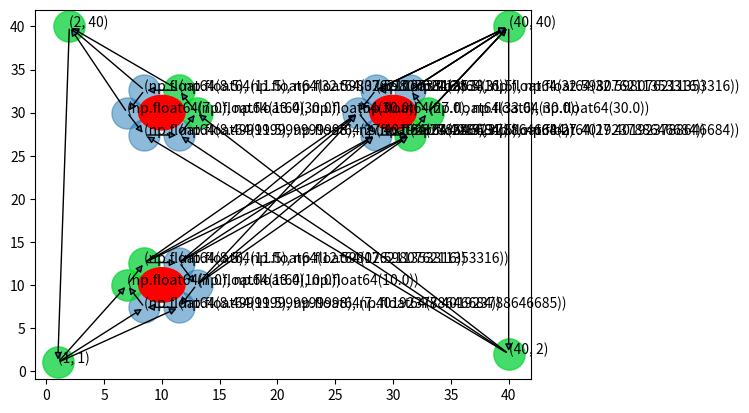

Recreate this plot in Python.
import math
import heapq
import matplotlib.pyplot as plt
import numpy as np
from scipy.spatial import KDTree

def distance_point_line(obs, pt1, pt2):
    pt1, pt2 = np.array(pt1), np.array(pt2)
    if min(pt1[0],pt2[0])<=obs[0]<=max(pt1[0],pt2[0]) and min(pt1[1],pt2[1])<=obs[1]<=max(pt1[1],pt2[1]):
        return np.linalg.norm(np.cross(pt2-pt1, pt1-obs))/np.linalg.norm(pt2-pt1)
    else:
        return np.inf

class Edge:
    def __init__(self, start, end):
        self.start = start
        self.end = end
        self.cost = np.linalg.norm(np.array(end) - np.array(start))

class DirectedGraph:
    def __init__(self):
        self.graph = {}
        self.obstacles = []
        self.waypoint_edges = []
        self.path = None

    def add_node(self, node):
        if node not in self.graph:
            self.graph[node] = []

    def add_edge(self, start, end):
        if start in self.graph:
            self.graph[start].append(Edge(start, end))
    
    def delete_edge(self, edge):
        self.graph[edge.start].remove(edge)

    def calculate_centroid(self, cities):
        """
        Potentitally needed if we dont have the center of the obstacle
        """
        x_sum = sum([city[0] for city in cities])
        y_sum = sum([city[1] for city in cities])
        return (x_sum/len(cities), y_sum/len(cities))
    
    def find_intersecting_edges(self, center, radius):   
        """
        Finds trajectory edges that overlap with the obstacles.
        Assumes:
        * Obstacles do not overlap with each other or waypoints
        * Given raidus is premultiplied by FOS
        """     
        intersecting_edges = []
        for edge in self.waypoint_edges:
            if distance_point_line(center, edge.start, edge.end) <= radius:
                intersecting_edges.append(edge)
        
        return intersecting_edges

    def add_obstacle(self, center, radius, clockwise, num_points=8, fos=1.5):
        """
        Adds an obstacle to the graph and appropriately wires it to other nodes
        based on whether it lies within the trajectory between two waypoints
        """
        self.obstacles.append(center)
        center = np.array(center)
        np_arr_points = np.array([
            center + radius*fos
            * np.array((np.cos(2 * np.pi * i / num_points), np.sin(2 * np.pi * i / num_points)))
            for i in range(num_points)
        ])
        points=tuple(map(tuple, np_arr_points))
        if clockwise:
            sorted_points = sorted(points, key=lambda x: -np.arctan2(x[1]-center[1], x[0]-center[0]))
        else:
            sorted_points = sorted(points, key=lambda x: np.arctan2(x[1]-center[1], x[0]-center[0]))
        
        sorted_points.append(sorted_points[0])
        for pt in sorted_points:
            self.add_node(pt)
        for i in range(1,len(sorted_points)):
            self.add_edge(sorted_points[i-1], sorted_points[i])
        
        intersecting_edges = self.find_intersecting_edges(center, radius*fos)
        kdtree = KDTree(np_arr_points)
        for edge in intersecting_edges:
            print(edge.start, edge.end)
            _, neighbors = kdtree.query(edge.start, k=num_points//2)
            for idx in neighbors:
                dists = np.array([distance_point_line(obs, edge.start, points[idx]) for obs in self.obstacles[:-1]])
                if not np.any(dists<radius*fos):
                    # breakpoint()
                    self.add_edge(edge.start, points[idx])
                    self.waypoint_edges.append(self.graph[edge.start][-1])

            _, neighbors = kdtree.query(edge.end, k=num_points//2)
            for idx in neighbors:
                dists = np.array([distance_point_line(obs, points[idx], edge.end) for obs in self.obstacles[:-1]])
                if not np.any(dists<radius*fos):
                    self.add_edge(points[idx],edge.end)
                    self.waypoint_edges.append(self.graph[points[idx]][-1])

            self.delete_edge(edge)
            self.waypoint_edges.remove(edge)

        return
        

    def add_waypoints(self, waypoints):
        """
        Adds major waypoints to the graph. To be called at the beginning of the task before
        adding pbstacles.
        """
        for pt in waypoints:
            self.add_node(pt)
        for i in range(1,len(waypoints)):
            self.add_edge(waypoints[i-1], waypoints[i])
            self.waypoint_edges += self.graph[waypoints[i-1]]
        return

    def dijkstra(self, start, end):
        """
        Written by a certain chatbot.....allegedly
        can change to A* later
        """
        # Initialize the distance and visited dictionaries
        distances = {node: float('inf') for node in self.graph}
        visited = {node: False for node in self.graph}
        predecessor = {node: None for node in self.graph}
        distances[start] = 0
        
        # Initialize the priority queue with the start node and its distance
        pq = [(0, start)]
        
        while pq:
            # Get the node with the smallest distance from the priority queue
            (distance, current_node) = heapq.heappop(pq)
            
            # If we have already visited the node, continue
            if visited[current_node]:
                continue
            
            # Mark the node as visited
            visited[current_node] = True
            
            # Update the distances to the neighboring nodes
            for edge in self.graph[current_node]:
                neighbor, weight = edge.end, edge.cost
                new_distance = distances[current_node] + weight
                if new_distance < distances[neighbor]:
                    distances[neighbor] = new_distance
                    predecessor[neighbor] = current_node
                    heapq.heappush(pq, (new_distance, neighbor))
        path = [end]
        current_node = end
        while current_node != start:
            current_node = predecessor[current_node]
            path.append(current_node)
        path.reverse()
        # Return the distance to the end node
        self.path = np.array(path)
        return path


    def render(self):
        nodes = list(self.graph.keys())
        edges = [edge for node in nodes for edge in self.graph[node]]
        positions = {node: node for node in nodes}

        fig, ax = plt.subplots()
        for edge in edges:
            ax.annotate("",
                        xy=edge.end,
                        xytext=edge.start,
                        arrowprops=dict(arrowstyle="-|>", connectionstyle="arc3"))

        ax.scatter([p[0] for p in positions.values()], [p[1] for p in positions.values()], s=500, alpha=0.5)
        if self.path is not None:
            ax.scatter(self.path[:,0], self.path[:,1], s=500, alpha=0.5, color=[0,1,0])

        for node, pos in positions.items():
            ax.text(pos[0], pos[1], node)

        for obs in self.obstacles:
            circle = plt.Circle(obs, 2, color='r')
            ax.add_patch(circle)

        plt.show()



graph = DirectedGraph()
waypoints=[(1,1), (40, 40), (40, 2), (2,40), (1,1)]
graph.add_waypoints(waypoints)
graph.add_obstacle((10,10), 2, True, num_points=6, fos=1.5)
graph.add_obstacle((30,30), 2, False, num_points=6, fos=1.5)
graph.add_obstacle((10,30), 2, False, num_points=6, fos=1.5)

print(graph.dijkstra((1,1),(2,40)))
graph.render()
